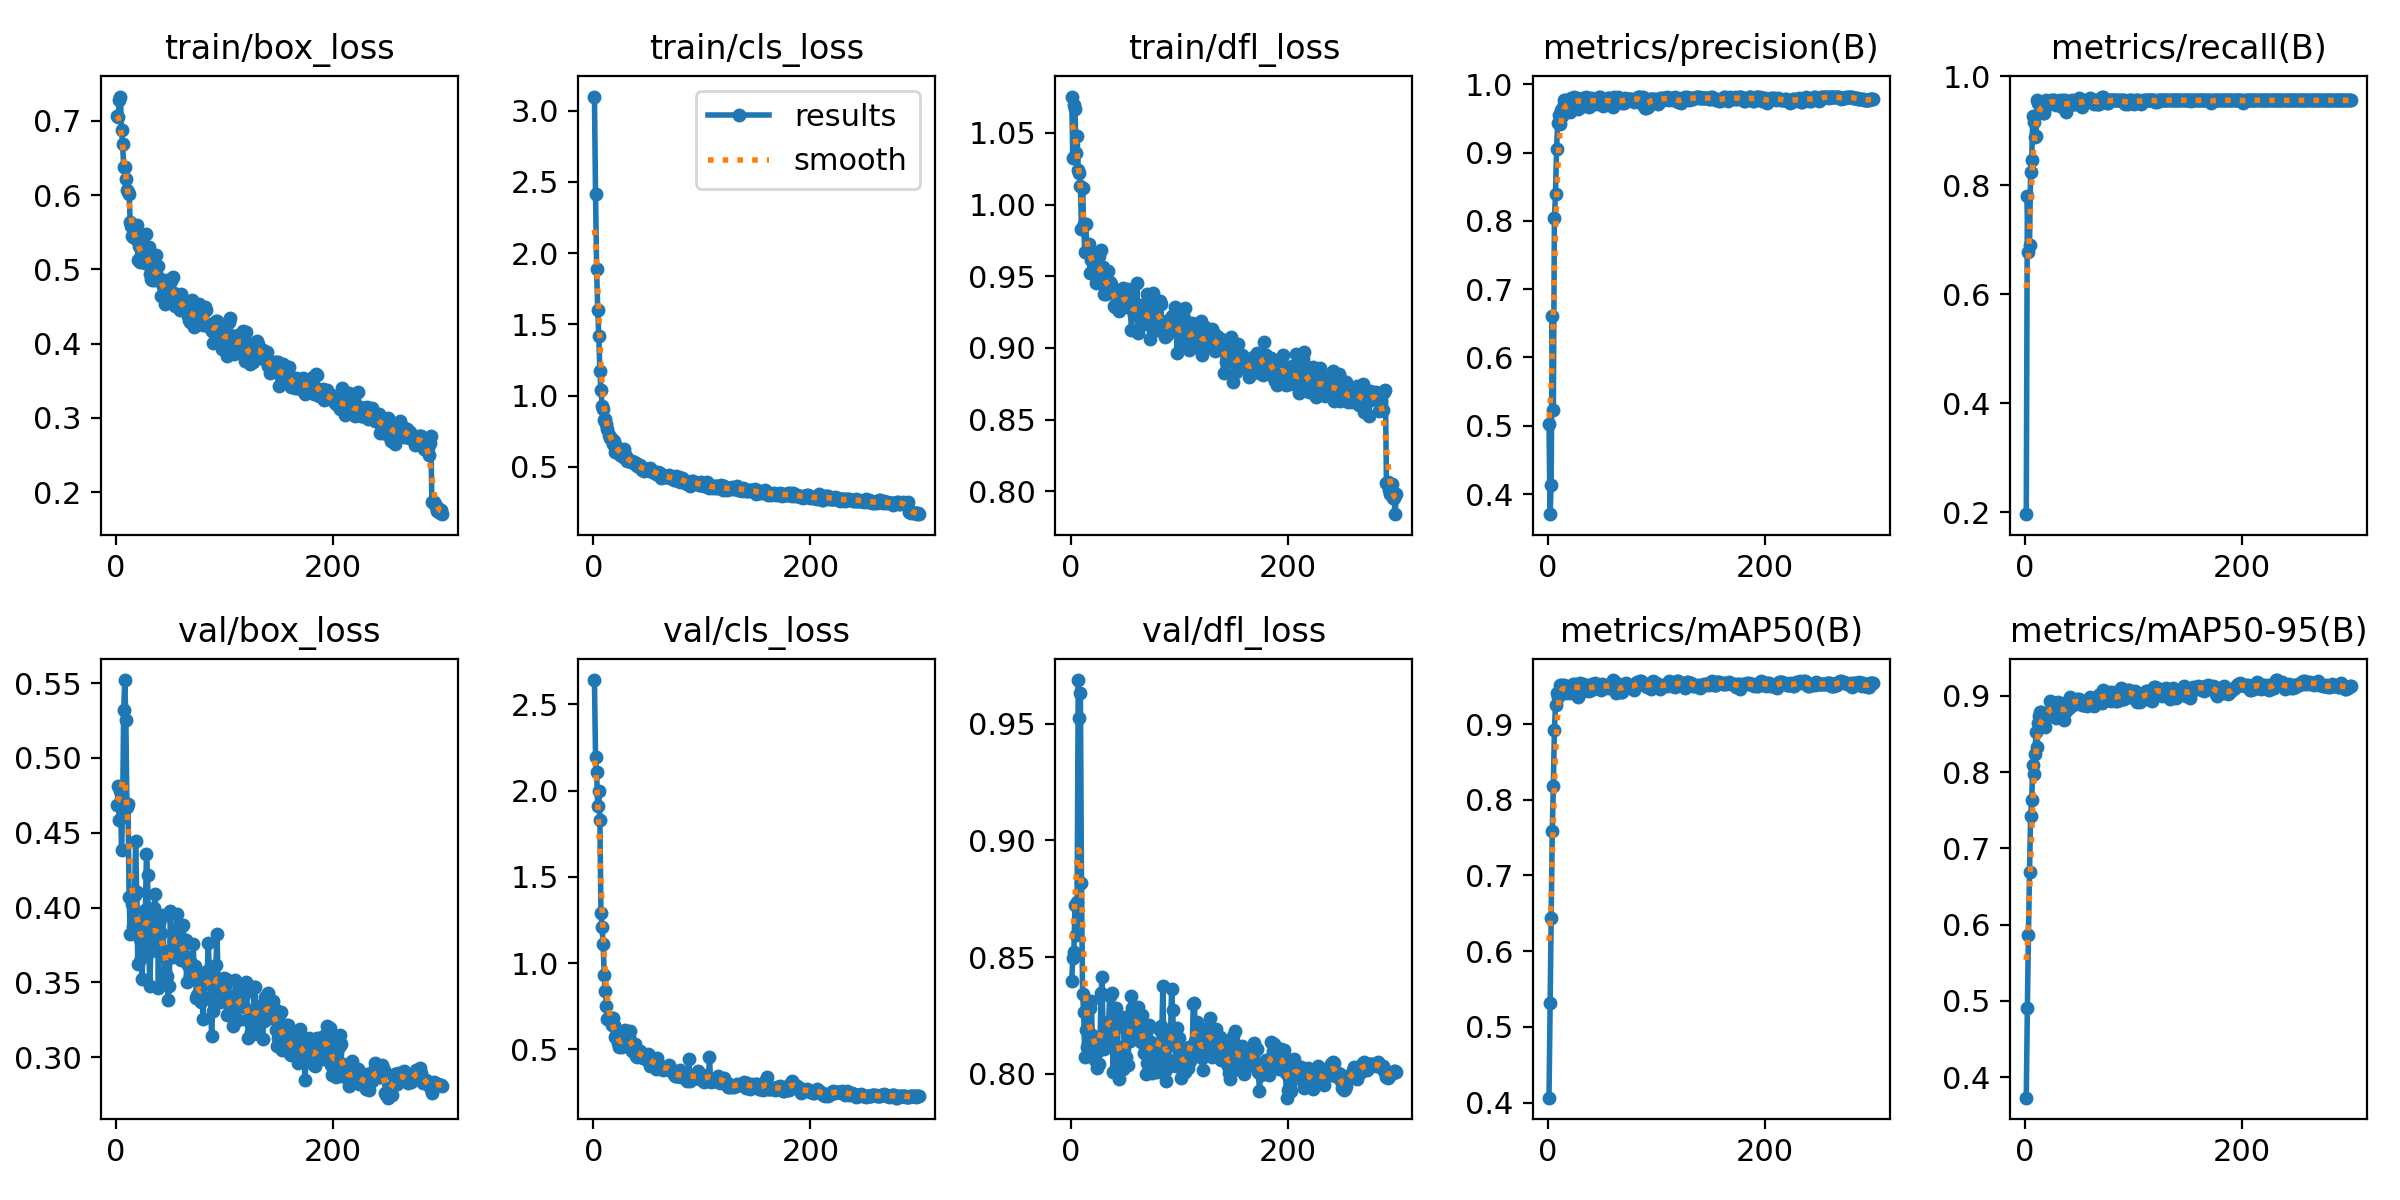

The table this chart was drawn from, first rows:
epoch, time, train/box_loss, train/cls_loss, train/dfl_loss, metrics/precision(B), metrics/recall(B), metrics/mAP50(B), metrics/mAP50-95(B), val/box_loss, val/cls_loss, val/dfl_loss, lr/pg0, lr/pg1, lr/pg2
1, 88.28, 0.7062, 3.1, 1.075, 0.5031, 0.1961, 0.4064, 0.3731, 0.4683, 2.641, 0.8397, 0.0002889, 0.0002889, 0.0002889
2, 168, 0.7057, 2.414, 1.033, 0.3705, 0.7801, 0.5315, 0.4912, 0.4815, 2.197, 0.8498, 0.0005869, 0.0005869, 0.0005869
3, 230.5, 0.7275, 1.889, 1.07, 0.4131, 0.6772, 0.6444, 0.5863, 0.4587, 2.11, 0.8524, 0.0008829, 0.0008829, 0.0008829
4, 298.1, 0.7327, 1.601, 1.067, 0.6602, 0.6901, 0.7581, 0.6691, 0.4778, 1.911, 0.8722, 0.0011, 0.0011, 0.0011
5, 365.4, 0.6872, 1.418, 1.036, 0.5224, 0.8248, 0.8184, 0.742, 0.4385, 1.996, 0.8594, 0.001096, 0.001096, 0.001096
6, 429.2, 0.669, 1.174, 1.048, 0.8048, 0.8454, 0.8925, 0.7635, 0.4645, 1.83, 0.8736, 0.001093, 0.001093, 0.001093
7, 508.2, 0.6378, 1.038, 1.024, 0.8394, 0.9269, 0.9257, 0.8095, 0.5322, 1.291, 0.9687, 0.001089, 0.001089, 0.001089
8, 571.6, 0.6384, 0.9293, 1.022, 0.906, 0.9157, 0.9415, 0.797, 0.5521, 1.209, 0.9523, 0.001085, 0.001085, 0.001085
9, 634.3, 0.6221, 0.9065, 1.013, 0.9434, 0.8884, 0.9356, 0.8238, 0.525, 1.108, 0.9629, 0.001082, 0.001082, 0.001082
10, 700.5, 0.6071, 0.826, 0.983, 0.9546, 0.8903, 0.9441, 0.8526, 0.4671, 0.9301, 0.8818, 0.001078, 0.001078, 0.001078
11, 762.3, 0.6048, 0.8344, 1.011, 0.9422, 0.9557, 0.9521, 0.8324, 0.4692, 0.8356, 0.8344, 0.001074, 0.001074, 0.001074
12, 821.4, 0.6012, 0.8017, 0.9861, 0.963, 0.9508, 0.9495, 0.8646, 0.407, 0.7518, 0.8263, 0.001071, 0.001071, 0.001071
13, 888.1, 0.5643, 0.7677, 0.967, 0.9536, 0.9516, 0.9512, 0.8741, 0.3825, 0.6733, 0.8071, 0.001067, 0.001067, 0.001067
14, 954.3, 0.5586, 0.7207, 0.9863, 0.9675, 0.9501, 0.95, 0.8785, 0.4071, 0.6842, 0.8189, 0.001063, 0.001063, 0.001063
15, 1021, 0.5448, 0.7025, 0.9679, 0.9775, 0.9396, 0.9521, 0.8788, 0.4024, 0.6779, 0.8113, 0.00106, 0.00106, 0.00106
16, 1086, 0.5439, 0.6965, 0.966, 0.9653, 0.9327, 0.9419, 0.8744, 0.3878, 0.6774, 0.8126, 0.001056, 0.001056, 0.001056
17, 1154, 0.5468, 0.6937, 0.9727, 0.9771, 0.9321, 0.9411, 0.8609, 0.4082, 0.6434, 0.8288, 0.001052, 0.001052, 0.001052
18, 1219, 0.5415, 0.6606, 0.9521, 0.966, 0.9522, 0.9467, 0.8593, 0.4444, 0.6788, 0.828, 0.001049, 0.001049, 0.001049
19, 1284, 0.5594, 0.6805, 0.9615, 0.9778, 0.9557, 0.9475, 0.8711, 0.4106, 0.6421, 0.8313, 0.001045, 0.001045, 0.001045
20, 1350, 0.512, 0.6007, 0.9628, 0.9595, 0.9488, 0.9416, 0.8779, 0.3621, 0.5684, 0.8164, 0.001041, 0.001041, 0.001041
21, 1418, 0.5321, 0.6486, 0.9655, 0.9795, 0.9551, 0.9488, 0.8768, 0.3808, 0.5811, 0.8091, 0.001038, 0.001038, 0.001038
22, 1477, 0.5102, 0.6213, 0.953, 0.9708, 0.9495, 0.9472, 0.8763, 0.3787, 0.5654, 0.8059, 0.001034, 0.001034, 0.001034
23, 1537, 0.5176, 0.6071, 0.945, 0.9643, 0.9488, 0.9527, 0.8926, 0.3663, 0.5334, 0.813, 0.00103, 0.00103, 0.00103
24, 1599, 0.5333, 0.6041, 0.9641, 0.9812, 0.9557, 0.9504, 0.8919, 0.3521, 0.5124, 0.8025, 0.001027, 0.001027, 0.001027
25, 1663, 0.5178, 0.5856, 0.9498, 0.9779, 0.9541, 0.9523, 0.8841, 0.3907, 0.5285, 0.8099, 0.001023, 0.001023, 0.001023
26, 1724, 0.517, 0.5958, 0.964, 0.9799, 0.9557, 0.9506, 0.8903, 0.3703, 0.5149, 0.8044, 0.001019, 0.001019, 0.001019
27, 1783, 0.5085, 0.5705, 0.9522, 0.9802, 0.9557, 0.9465, 0.8784, 0.3986, 0.544, 0.8109, 0.001016, 0.001016, 0.001016
28, 1850, 0.5474, 0.6255, 0.968, 0.9644, 0.9468, 0.9354, 0.8705, 0.436, 0.5455, 0.8345, 0.001012, 0.001012, 0.001012
29, 1909, 0.5159, 0.5823, 0.9455, 0.9784, 0.953, 0.9519, 0.8793, 0.4216, 0.6115, 0.8413, 0.001008, 0.001008, 0.001008
30, 1972, 0.5301, 0.5725, 0.9562, 0.9751, 0.9541, 0.9542, 0.8918, 0.3775, 0.5386, 0.8145, 0.001005, 0.001005, 0.001005
31, 2033, 0.4936, 0.5426, 0.9377, 0.9789, 0.9468, 0.9507, 0.8854, 0.3476, 0.5748, 0.8106, 0.001001, 0.001001, 0.001001
32, 2100, 0.4865, 0.5453, 0.9441, 0.9798, 0.9557, 0.9528, 0.8852, 0.3708, 0.576, 0.8114, 0.0009973, 0.0009973, 0.0009973
33, 2165, 0.486, 0.5373, 0.9377, 0.9686, 0.9488, 0.944, 0.8877, 0.3868, 0.5725, 0.8182, 0.0009937, 0.0009937, 0.0009937
34, 2227, 0.5056, 0.5385, 0.9535, 0.972, 0.9442, 0.9445, 0.8795, 0.3771, 0.6072, 0.8221, 0.00099, 0.00099, 0.00099
35, 2286, 0.4862, 0.5329, 0.94, 0.9814, 0.9557, 0.9519, 0.8814, 0.3997, 0.5106, 0.8222, 0.0009863, 0.0009863, 0.0009863
36, 2355, 0.4969, 0.5413, 0.9456, 0.9747, 0.9501, 0.9477, 0.8685, 0.4089, 0.489, 0.8331, 0.0009827, 0.0009827, 0.0009827
37, 2415, 0.5187, 0.5355, 0.9446, 0.9802, 0.9557, 0.9496, 0.881, 0.3747, 0.508, 0.8194, 0.000979, 0.000979, 0.000979
38, 2485, 0.4906, 0.5194, 0.9411, 0.9674, 0.935, 0.9437, 0.8796, 0.394, 0.5332, 0.8348, 0.0009753, 0.0009753, 0.0009753
39, 2545, 0.5043, 0.5294, 0.94, 0.979, 0.9488, 0.9466, 0.8929, 0.3464, 0.4601, 0.8009, 0.0009717, 0.0009717, 0.0009717
40, 2616, 0.4889, 0.506, 0.9294, 0.9796, 0.9476, 0.9456, 0.8842, 0.39, 0.4552, 0.8245, 0.000968, 0.000968, 0.000968
41, 2681, 0.4639, 0.5023, 0.9285, 0.9737, 0.9546, 0.9534, 0.8984, 0.3831, 0.4612, 0.8225, 0.0009643, 0.0009643, 0.0009643
42, 2744, 0.4809, 0.5023, 0.9376, 0.9781, 0.9488, 0.946, 0.8909, 0.3948, 0.4835, 0.828, 0.0009607, 0.0009607, 0.0009607
43, 2806, 0.4854, 0.5108, 0.9373, 0.9776, 0.9557, 0.9542, 0.8942, 0.3942, 0.492, 0.8202, 0.000957, 0.000957, 0.000957
44, 2877, 0.4836, 0.5012, 0.9272, 0.9709, 0.9488, 0.952, 0.888, 0.3708, 0.4695, 0.8076, 0.0009533, 0.0009533, 0.0009533
45, 2939, 0.4538, 0.474, 0.9256, 0.9751, 0.9488, 0.9473, 0.891, 0.3566, 0.469, 0.7979, 0.0009497, 0.0009497, 0.0009497
46, 3008, 0.4746, 0.4834, 0.9299, 0.9748, 0.9487, 0.9476, 0.8928, 0.3518, 0.4505, 0.8026, 0.000946, 0.000946, 0.000946
47, 3069, 0.4642, 0.4733, 0.9296, 0.982, 0.9557, 0.9492, 0.8931, 0.3545, 0.4494, 0.8035, 0.0009424, 0.0009424, 0.0009424
48, 3130, 0.4624, 0.4852, 0.9418, 0.9822, 0.9546, 0.9506, 0.8964, 0.3384, 0.4543, 0.8022, 0.0009387, 0.0009387, 0.0009387
49, 3189, 0.4688, 0.4822, 0.9301, 0.971, 0.9498, 0.9453, 0.8931, 0.3477, 0.4373, 0.8118, 0.000935, 0.000935, 0.000935
50, 3253, 0.4865, 0.48, 0.9364, 0.9757, 0.9606, 0.9533, 0.8959, 0.3978, 0.4721, 0.8244, 0.0009314, 0.0009314, 0.0009314
51, 3317, 0.4845, 0.4823, 0.9319, 0.9689, 0.9477, 0.951, 0.89, 0.3712, 0.4689, 0.8071, 0.0009277, 0.0009277, 0.0009277
52, 3386, 0.4895, 0.4936, 0.9409, 0.9773, 0.9425, 0.9518, 0.8878, 0.3668, 0.4021, 0.8167, 0.000924, 0.000924, 0.000924
53, 3453, 0.4678, 0.4708, 0.9381, 0.9768, 0.9557, 0.9512, 0.8884, 0.3737, 0.4223, 0.8038, 0.0009204, 0.0009204, 0.0009204
54, 3522, 0.4501, 0.4603, 0.9371, 0.9748, 0.9532, 0.9502, 0.8922, 0.3828, 0.4236, 0.8226, 0.0009167, 0.0009167, 0.0009167
55, 3587, 0.4648, 0.4721, 0.9281, 0.9799, 0.9539, 0.948, 0.8881, 0.3836, 0.4332, 0.8141, 0.000913, 0.000913, 0.000913
56, 3649, 0.4575, 0.4621, 0.9124, 0.9798, 0.9557, 0.9488, 0.889, 0.3954, 0.4314, 0.8331, 0.0009094, 0.0009094, 0.0009094
57, 3711, 0.4586, 0.4655, 0.9269, 0.9769, 0.9554, 0.95, 0.8868, 0.3812, 0.4293, 0.8281, 0.0009057, 0.0009057, 0.0009057
58, 3776, 0.4528, 0.4454, 0.923, 0.9777, 0.9557, 0.9502, 0.8925, 0.3775, 0.3878, 0.8273, 0.000902, 0.000902, 0.000902
59, 3839, 0.4453, 0.4464, 0.9297, 0.9681, 0.9557, 0.9503, 0.8904, 0.3667, 0.4467, 0.8173, 0.0008984, 0.0008984, 0.0008984
60, 3909, 0.4672, 0.4597, 0.9253, 0.9667, 0.9608, 0.9582, 0.8982, 0.3647, 0.3997, 0.8176, 0.0008947, 0.0008947, 0.0008947
... 240 more rows
